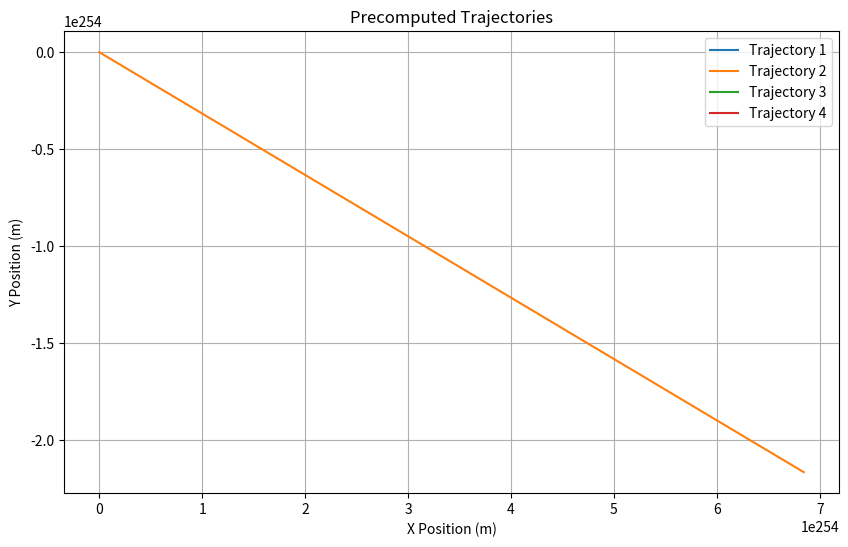

Python code for this plot:
import numpy as np
import matplotlib.pyplot as plt
import json

# Constants for the simulation
g = 9.81          # Gravity (m/s^2)
rho_f = 1.225     # Air density (kg/m^3)

# Object properties
class Object:
    def __init__(self, mass, width, height, drag_coeff_perp, drag_coeff_para):
        self.mass = mass
        self.width = width
        self.height = height
        self.drag_coeff_perp = drag_coeff_perp
        self.drag_coeff_para = drag_coeff_para

# Function to compute the derivatives
def compute_derivatives(state, obj):
    x, y, theta, vx, vy, omega = state

    # Velocity magnitude
    V = np.sqrt(vx**2 + vy**2) + 1e-6  # Avoid division by zero

    alpha = np.arctan2(vx, vy)
    beta = alpha + theta

    k = 1 if np.sign(vy) * np.sin(beta) >= 0 else -1

    # Drag and lift forces
    drag_force = k * np.pi * rho_f * obj.height * V**2 * np.cos(beta) * np.cos(alpha)
    lift_force = k * np.pi * rho_f * obj.width * V**2 * np.cos(beta) * np.sin(alpha)

    # Differential equations
    dx = vx
    dy = vy
    dtheta = omega

    dvx = -(obj.drag_coeff_perp * np.sin(theta)**2 + obj.drag_coeff_para * np.cos(theta)**2) * vx \
          + (obj.drag_coeff_perp - obj.drag_coeff_para) * np.sin(theta) * np.cos(theta) * vy \
          - drag_force / obj.mass

    dvy = -g + -(obj.drag_coeff_perp * np.cos(theta)**2 + obj.drag_coeff_para * np.sin(theta)**2) * vy \
          + (obj.drag_coeff_perp - obj.drag_coeff_para) * np.sin(theta) * np.cos(theta) * vx \
          + lift_force / obj.mass

    domega = (-obj.drag_coeff_perp * omega) - 3 * np.pi * rho_f * V**2 * np.cos(beta) * np.sin(beta)

    return np.array([dx, dy, dtheta, dvx, dvy, domega]) 

# Runge-Kutta 4th-order method
def runge_kutta4(state, obj, dt):
    k1 = compute_derivatives(state, obj)
    k2 = compute_derivatives(state + dt * k1 / 2, obj)
    k3 = compute_derivatives(state + dt * k2 / 2, obj)
    k4 = compute_derivatives(state + dt * k3, obj)
    return state + (dt / 6) * (k1 + 2 * k2 + 2 * k3 + k4)

# Generate a trajectory for given initial conditions
def generate_trajectory(obj, initial_state, dt, steps):
    trajectory = []
    state = np.array(initial_state)
    for _ in range(steps):
        trajectory.append(state.copy())
        state = runge_kutta4(state, obj, dt)
    return trajectory

# Plot a single trajectory
def plot_trajectory(trajectory, label):
    x = [state[0] for state in trajectory]
    y = [state[1] for state in trajectory]
    plt.plot(x, y, label=label)
    plt.xlabel("X Position (m)")
    plt.ylabel("Y Position (m)")
    plt.gca().invert_yaxis()  # Invert y-axis to match falling motion
    plt.legend()

# Generate multiple trajectories with different initial conditions
def generate_trajectory_database():
    # Object properties: mass, width, height, drag coefficients
    obj = Object(mass=0.01, width=0.1, height=0.1, drag_coeff_perp=4.1, drag_coeff_para=0.9)

    # Simulation parameters
    dt = 0.01        # Time step (s)
    steps = 1000     # Number of time steps

    # Different initial conditions: [x, y, theta, vx, vy, omega]
    initial_conditions = [
        [0, 0, 0, 1, -1, 0],
        [0, 0, np.pi / 6, 1, -1, 0.1],
        [0, 0, np.pi / 4, 0.5, -1, -0.1],
        [0, 0, np.pi / 3, 1.5, -2, 0],
    ]

    # Dictionary to store trajectories
    trajectory_database = {}

    plt.figure(figsize=(10, 6))

    for i, initial_state in enumerate(initial_conditions):
        trajectory = generate_trajectory(obj, initial_state, dt, steps)
        label = f"Trajectory {i+1}"
        plot_trajectory(trajectory, label)
        trajectory_database[label] = trajectory

    plt.title("Precomputed Trajectories")
    plt.grid(True)
    plt.show()

    # Save the trajectory database to a JSON file
    with open("precomputed_trajectory_database.json", "w") as f:
        json.dump({label: [state.tolist() for state in traj] for label, traj in trajectory_database.items()}, f, indent=4)
    print("Trajectory database saved to 'precomputed_trajectory_database.json'")

# Main function to execute the program
if __name__ == "__main__":
    generate_trajectory_database()
